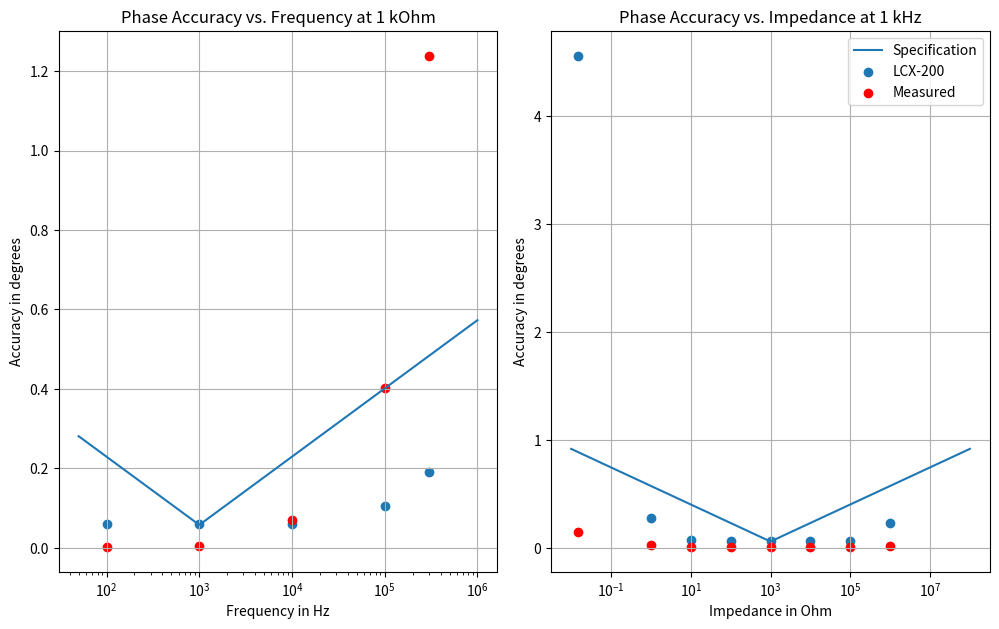

Write the Python code that produced this figure.
import numpy as np
import matplotlib.pyplot as plt

f = [0]*1000
A = [0]*1000
P = [0]*1000

Z = [0]*1000
AZ = [0]*1000
PZ = [0]*1000

for i in range(1000):
    f[i] = 49+1.0*10**((i)/166.500591)
    A[i] = 0.1+abs(np.log10(f[i]/1000))*0.3
    P[i] = (A[i]/100) * 180/np.pi

for i in range(1000):
    Z[i] = 0.01*10**((i)/99.9)
    AZ[i] = 0.1+abs(np.log10(Z[i]/1000))*0.3
    PZ[i] = (AZ[i]/100) * 180/np.pi
print(Z[0])



# x = [100, 1000, 10000, 100000, 300000]
# y = [0.00, 0.01, 0.02, 0.08, 0.06]
# y_er = [0.1, 0.1, 0.1, 0.1, 0.1]

# x2 = [0.015, 1, 10, 100, 1000, 10000, 100000, 1000000]
# y2 = [2.632, 0.030, 0.009, 0.007, 0.005, 0.004, 0.009, 0.016]
# y_er2 = [0.15, 0.5, 0.1, 0.1, 0.1, 0.1, 0.1, 0.1]

# fig, axes = plt.subplots(nrows = 1, ncols =2, figsize = (10,6))
# fig.tight_layout()

# plt.subplot(1,2,1)

# plt.semilogx(f,A)
# plt.scatter([100, 1000, 10000, 100000, 300000], [0.105, 0.105, 0.105, 0.18, 0.33])
# plt.errorbar(x,y,y_er, fmt = 'o', color = "red")
# plt.grid(True,which= "major", axis = "both")
# # plt.grid(True,which= "minor", axis = "both")
# plt.ylabel("Accuracy in %")
# plt.xlabel("Frequency in Hz")
# plt.title("Accuracy vs. Frequency at 1 kOhm")
# # plt.show()

# plt.subplot(1,2,2)
# plt.semilogx(Z,AZ, label = "Specification")
# plt.scatter([0.015, 1, 10, 100, 1000, 10000, 100000, 1000000], [7.964, 0.48, 0.12, 0.107, 0.105, 0.106, 0.113, 0.405], label = "LCX-200")
# plt.errorbar(x2,y2,y_er2, fmt = 'o', color = "red", label = "Measured")


# plt.grid(True,which= "major", axis = "both")
# # plt.grid(True,which= "minor", axis = "both")
# plt.ylabel("Accuracy in %")
# plt.xlabel("Impedance in Ohm")
# plt.title("Accuracy vs. Impedance at 1 kHz")
# plt.legend()
# plt.show()



x = [100, 1000, 10000, 100000, 300000]
y = [0.0012, 0.0054, 0.0692, 0.4027, 1.2391]


x2 = [0.015, 1, 10, 100, 1000, 10000, 100000, 1000000]
y2 = [0.1501, 0.0296, 0.0085, 0.0073, 0.0054, 0.0044, 0.0093, 0.0160]


fig, axes = plt.subplots(nrows = 1, ncols =2, figsize = (10,6))
fig.tight_layout()

plt.subplot(1,2,1)

plt.semilogx(f,P)
plt.scatter([100, 1000, 10000, 100000, 300000], [0.06, 0.06, 0.06, 0.104, 0.190])
plt.scatter(x,y, color = "red")
plt.grid(True,which= "major", axis = "both")
# plt.grid(True,which= "minor", axis = "both")
plt.ylabel("Accuracy in degrees")
plt.xlabel("Frequency in Hz")
plt.title("Phase Accuracy vs. Frequency at 1 kOhm")
# plt.show()

plt.subplot(1,2,2)
plt.semilogx(Z,PZ, label = "Specification")
plt.scatter([0.015, 1, 10, 100, 1000, 10000, 100000, 1000000], [4.563, 0.275, 0.069, 0.061, 0.060, 0.061, 0.064, 0.232], label = "LCX-200")
plt.scatter(x2,y2, color = "red", label = "Measured")
plt.grid(True,which= "major", axis = "both")
# plt.grid(True,which= "minor", axis = "both")
plt.ylabel("Accuracy in degrees")
plt.xlabel("Impedance in Ohm")
plt.title("Phase Accuracy vs. Impedance at 1 kHz")
plt.legend()
plt.show()